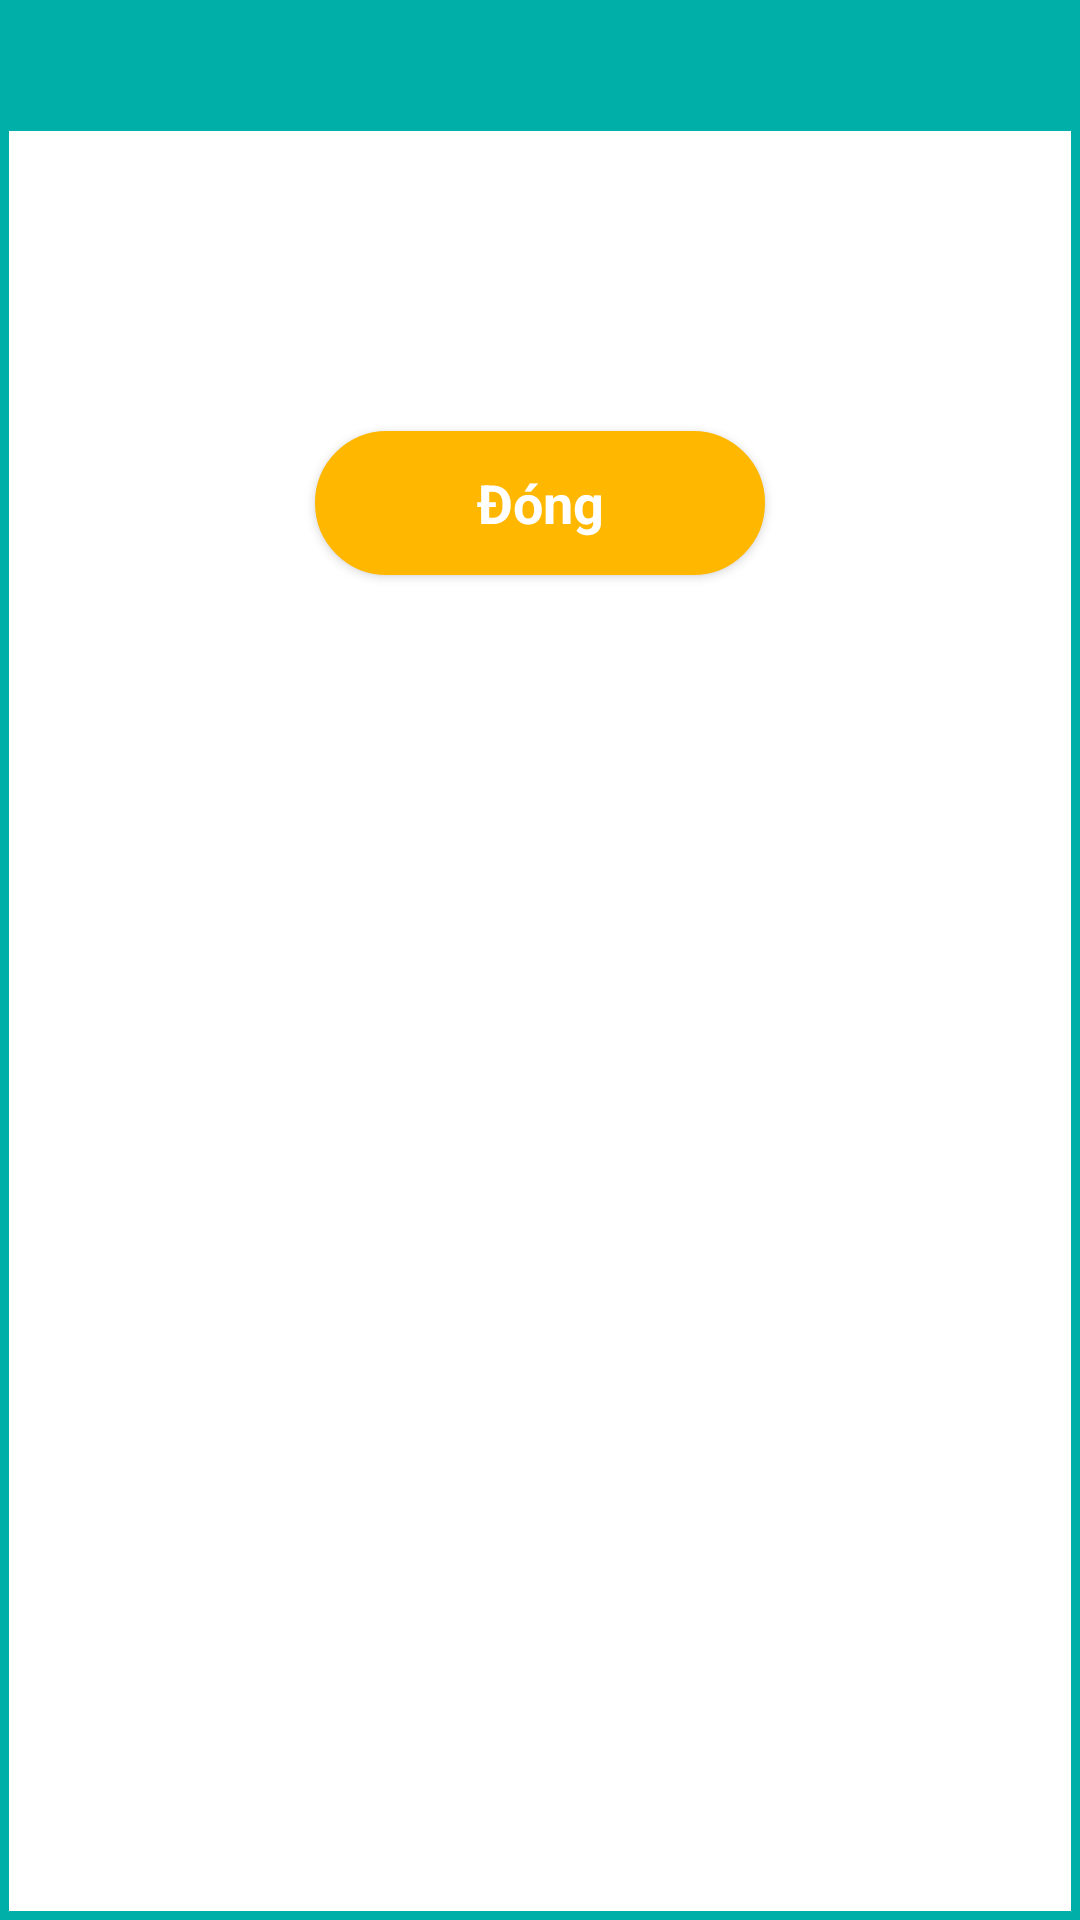

The Android layout XML behind this screen, and the referenced resources:
<!-- AndroidManifest.xml: application theme Theme.Evoucher -->
<!-- res/layout/fragment_notification.xml -->
<?xml version="1.0" encoding="utf-8"?>
<LinearLayout xmlns:android="http://schemas.android.com/apk/res/android"
    xmlns:tools="http://schemas.android.com/tools"
    android:layout_width="match_parent"
    android:layout_height="wrap_content"
    android:orientation="vertical"
    android:background="@drawable/bg_notification"
    android:layout_marginHorizontal="15dp"
    android:layout_gravity="center"
    android:minWidth="350dp"
    tools:context=".ui.NotificationFragment">

    
    <TextView
        android:id="@+id/tv_title"
        style="@style/TitleText"
        android:layout_width="match_parent"
        android:layout_height="wrap_content"
        android:gravity="center_horizontal"
        android:background="@color/main_color_1"
        android:textColor="@color/white"
        android:padding="@dimen/screen_horizontal"
        tools:text="@string/hello_blank_fragment" />

    <TextView
        android:id="@+id/tv_des"
        style="@style/NormalText"
        android:layout_width="match_parent"
        android:layout_height="100dp"
        android:padding="@dimen/screen_horizontal"
        android:gravity="center"
        tools:text="Chúc bạn may mắn lần sau Chúc bạn may mắn lần sau Chúc bạn may mắn lần sau Chúc bạn may mắn lần sau "/>

    <androidx.appcompat.widget.AppCompatButton
        android:id="@+id/btn_close"
        style="@style/SubTitleText"
        android:layout_width="150dp"
        android:layout_height="wrap_content"
        android:layout_gravity="center"
        android:background="@drawable/bg_btn_play_game"
        android:textColor="@color/white"
        android:layout_marginBottom="10dp"
        android:text="Đóng"/>
</LinearLayout>
<!-- resources referenced by this layout -->
<resources>
  <color name="main_color_1">#00AFA8</color>
  <color name="white">#FFFFFFFF</color>
  <dimen name="screen_horizontal">5dp</dimen>
  <!-- drawable bg_btn_play_game (drawable) -->
  <?xml version="1.0" encoding="utf-8"?>
  <shape xmlns:android="http://schemas.android.com/apk/res/android">
      <stroke android:width="2dp"
          android:color="@color/orange" />
  
      <solid android:color="@color/orange"/>
  
      <corners android:radius="25dp" />
  </shape>
  <!-- drawable bg_notification (drawable) -->
  <?xml version="1.0" encoding="utf-8"?>
  <shape xmlns:android="http://schemas.android.com/apk/res/android">
      <solid android:color="@color/white"/>
  
      <stroke android:color="@color/main_color_1" android:width="3dp"/>
  </shape>
  <string name="hello_blank_fragment">Hello blank fragment</string>
  <style name="NormalText" parent="@android:style/Widget.TextView">
          <item name="android:textSize">@dimen/text_size_normal</item>
          <item name="android:textColor">@color/black</item>
      </style>
  <style name="SubTitleText" parent="@android:style/Widget.TextView">
          <item name="android:textSize">@dimen/text_size_normal</item>
          <item name="android:textColor">@color/black</item>
          <item name="android:textStyle">bold</item>
      </style>
  <style name="TitleText" parent="@android:style/Widget.TextView">
          <item name="android:textSize">@dimen/text_size_title</item>
          <item name="android:textColor">@color/black</item>
          <item name="android:textStyle">bold</item>
      </style>
  <style name="Theme.Evoucher" parent="Theme.MaterialComponents.DayNight.DarkActionBar">
          
          
      </style>
  <color name="orange">#FFB700</color>
  <dimen name="text_size_normal">18dp</dimen>
  <color name="black">#FF000000</color>
  <dimen name="text_size_title">25dp</dimen>
</resources>
